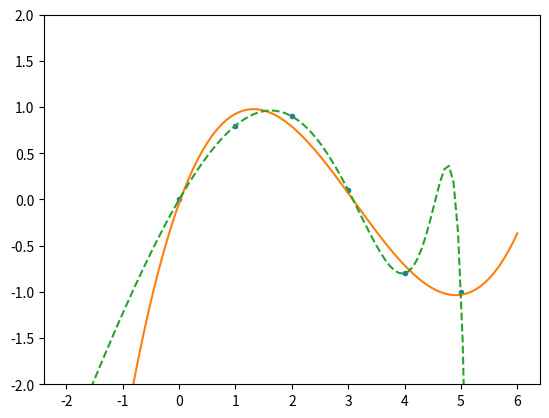

The script that saved this image:
# [redacted]

# polynomial regression using python


import numpy as np

x = np.array([0.0, 1.0, 2.0, 3.0,  4.0,  5.0])
y = np.array([0.0, 0.8, 0.9, 0.1, -0.8, -1.0])
z = np.polyfit( x, y, 3)


print('z : \t', z)

print('\n----------------------------------------')
# https://docs.scipy.org/doc/numpy/reference/generated/numpy.polyfit.html

import matplotlib.pyplot as plt

p = np.poly1d(z)
print('p(0.5) = ', p(0.5))
print('p(3.5) = ', p(3.5))
print('p(10) = ', p(10))

p30 = np.poly1d(np.polyfit(x, y, 30))

print('p30(4) = ', p(4))
print('p30(5) = ', p(5))
print('p30(4.5) = ', p(4.5))

xp = np.linspace(-2, 6, 100)
_ = plt.plot(x, y, '.', xp, p(xp), '-', xp, p30(xp), '--')
plt.ylim(-2,2)

plt.show()